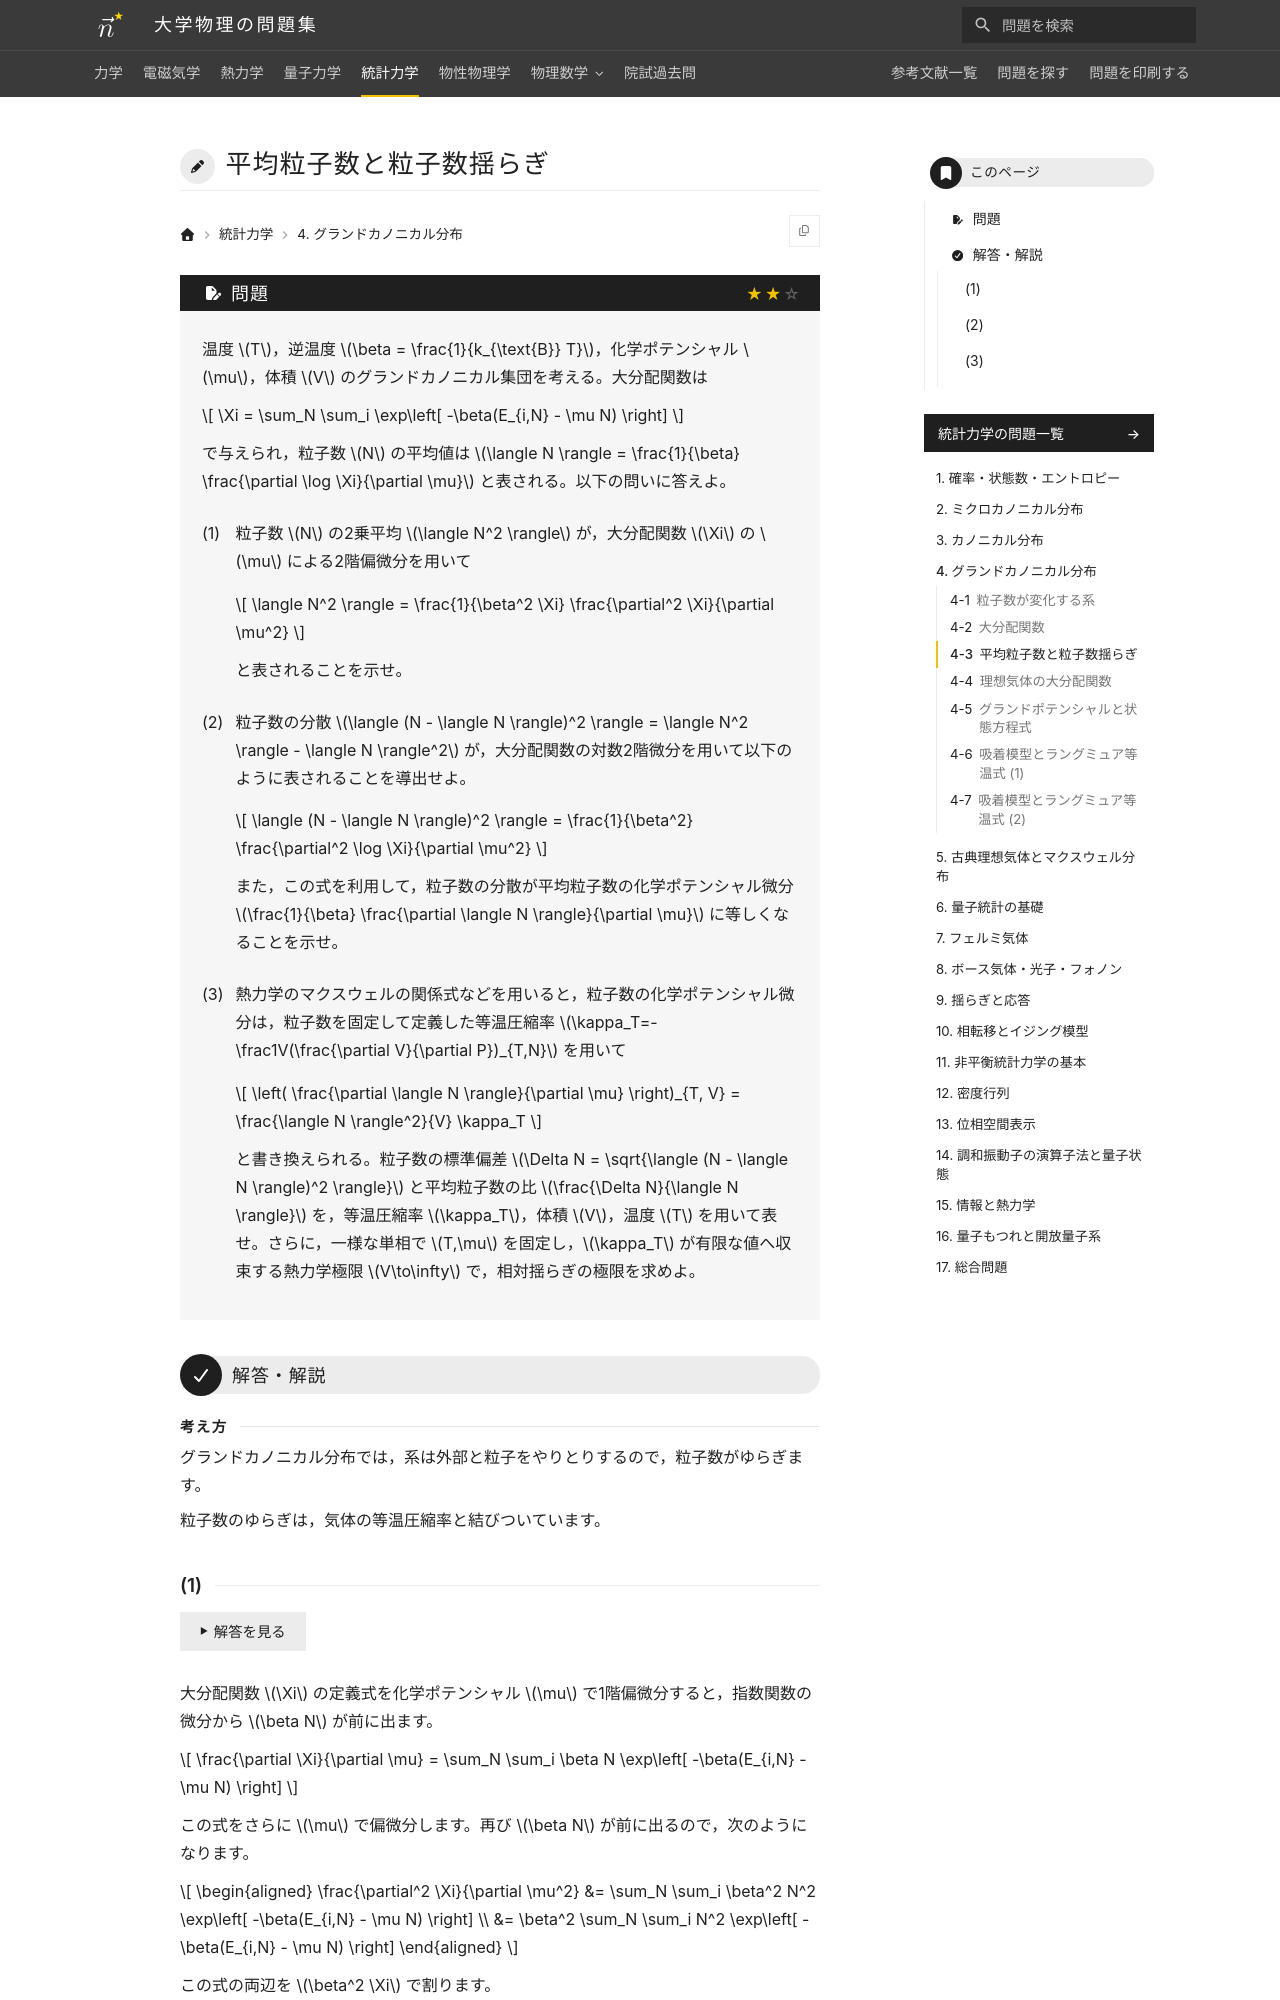

repository: Nanana-2/physics-site · page: 05statistical_mechanics/04/04_030/index.html · generator: mkdocs

---
tags:
  - 標準
---

# 平均粒子数と粒子数揺らぎ

## 問題
温度 $T$，逆温度 $\beta = \frac{1}{k_{\text{B}} T}$，化学ポテンシャル $\mu$，体積 $V$ のグランドカノニカル集団を考える。大分配関数は

$$
\Xi = \sum_N \sum_i \exp\left[ -\beta(E_{i,N} - \mu N) \right]
$$

で与えられ，粒子数 $N$ の平均値は $\langle N \rangle = \frac{1}{\beta} \frac{\partial \log \Xi}{\partial \mu}$ と表される。以下の問いに答えよ。

(1) 粒子数 $N$ の2乗平均 $\langle N^2 \rangle$ が，大分配関数 $\Xi$ の $\mu$ による2階偏微分を用いて

$$
\langle N^2 \rangle = \frac{1}{\beta^2 \Xi} \frac{\partial^2 \Xi}{\partial \mu^2}
$$

と表されることを示せ。

(2) 粒子数の分散 $\langle (N - \langle N \rangle)^2 \rangle = \langle N^2 \rangle - \langle N \rangle^2$ が，大分配関数の対数2階微分を用いて以下のように表されることを導出せよ。

$$
\langle (N - \langle N \rangle)^2 \rangle = \frac{1}{\beta^2} \frac{\partial^2 \log \Xi}{\partial \mu^2}
$$

また，この式を利用して，粒子数の分散が平均粒子数の化学ポテンシャル微分 $\frac{1}{\beta} \frac{\partial \langle N \rangle}{\partial \mu}$ に等しくなることを示せ。

(3) 熱力学のマクスウェルの関係式などを用いると，粒子数の化学ポテンシャル微分は，粒子数を固定して定義した等温圧縮率 $\kappa_T=-\frac1V(\frac{\partial V}{\partial P})_{T,N}$ を用いて

$$
\left( \frac{\partial \langle N \rangle}{\partial \mu} \right)_{T, V} = \frac{\langle N \rangle^2}{V} \kappa_T
$$

と書き換えられる。粒子数の標準偏差 $\Delta N = \sqrt{\langle (N - \langle N \rangle)^2 \rangle}$ と平均粒子数の比 $\frac{\Delta N}{\langle N \rangle}$ を，等温圧縮率 $\kappa_T$，体積 $V$，温度 $T$ を用いて表せ。さらに，一様な単相で $T,\mu$ を固定し，$\kappa_T$ が有限な値へ収束する熱力学極限 $V\to\infty$ で，相対揺らぎの極限を求めよ。

---

## 解答・解説

<div class="approach" markdown>
グランドカノニカル分布では，系は外部と粒子をやりとりするので，粒子数がゆらぎます。

粒子数のゆらぎは，気体の等温圧縮率と結びついています。
</div>
